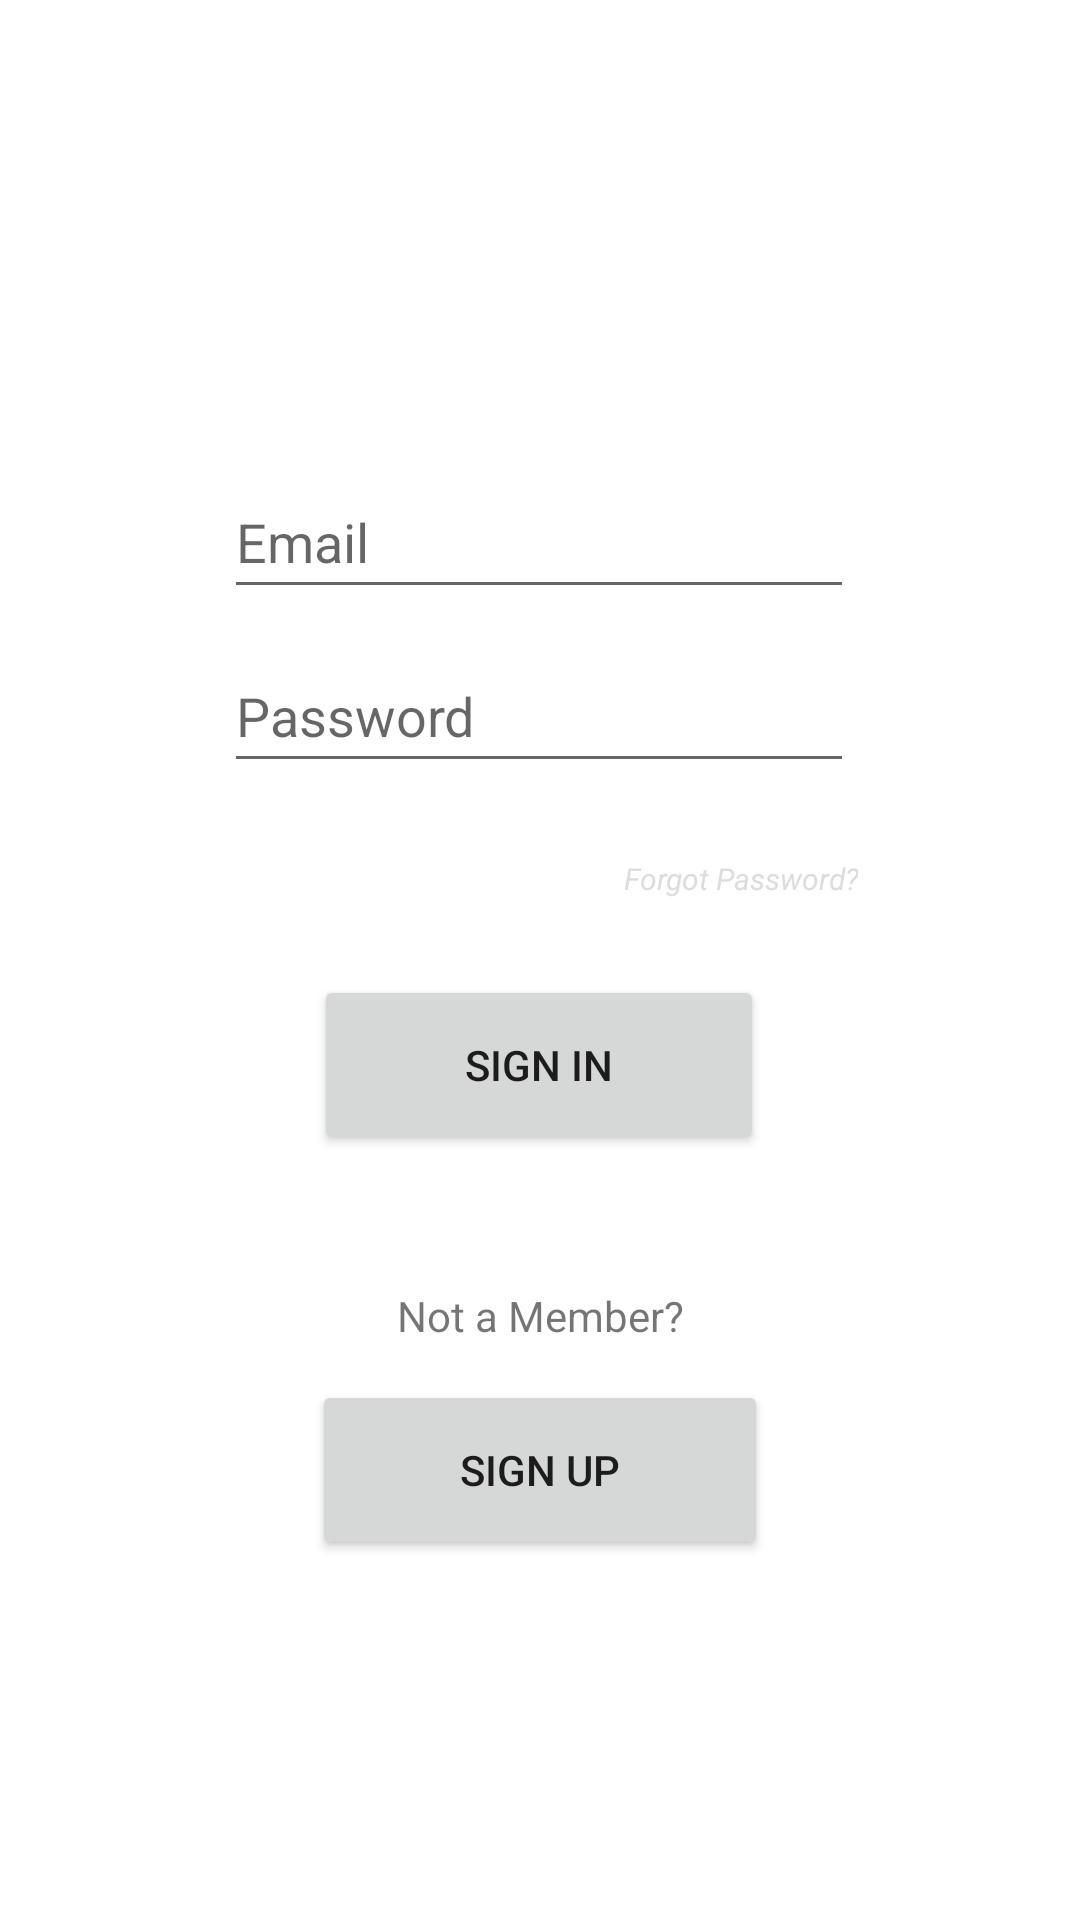

Here is an Android app screen rendered from its layout file. Give the layout XML and the strings, colors and styles it references.
<!-- AndroidManifest.xml: application theme Theme.485Final -->
<!-- res/layout/activity_signin.xml -->
<?xml version="1.0" encoding="utf-8"?>
<androidx.constraintlayout.widget.ConstraintLayout xmlns:android="http://schemas.android.com/apk/res/android"
    xmlns:app="http://schemas.android.com/apk/res-auto"
    xmlns:tools="http://schemas.android.com/tools"
    android:layout_width="match_parent"
    android:layout_height="match_parent">

    <Button
        android:id="@+id/button5"
        android:layout_width="152dp"
        android:layout_height="60dp"
        android:layout_marginBottom="120dp"
        android:text="Sign Up"
        app:cornerRadius="30dp"
        app:layout_constraintBottom_toBottomOf="parent"
        app:layout_constraintEnd_toEndOf="parent"
        app:layout_constraintStart_toStartOf="parent" />

    <EditText
        android:id="@+id/editTextTextPersonName2"
        android:layout_width="wrap_content"
        android:layout_height="wrap_content"
        android:layout_marginBottom="8dp"
        android:ems="10"
        android:hint="Password"
        android:inputType="textPersonName"
        android:minHeight="48dp"
        app:layout_constraintBottom_toTopOf="@+id/button3"
        app:layout_constraintEnd_toEndOf="parent"
        app:layout_constraintHorizontal_bias="0.497"
        app:layout_constraintStart_toStartOf="parent" />

    <Button
        android:id="@+id/button3"
        android:layout_width="144dp"
        android:layout_height="48dp"
        android:layout_marginBottom="8dp"
        android:background="#00F2F2F2"
        android:fontFamily="sans-serif-thin"
        android:text="Forgot Password?"
        android:textAlignment="viewEnd"
        android:textAllCaps="false"
        android:textColor="#DDDDDD"
        android:textSize="10sp"
        android:textStyle="bold|italic"
        app:layout_constraintBottom_toTopOf="@+id/button4"
        app:layout_constraintEnd_toEndOf="parent"
        app:layout_constraintHorizontal_bias="0.658"
        app:layout_constraintStart_toStartOf="parent" />

    <EditText
        android:id="@+id/editTextTextPersonName"
        android:layout_width="wrap_content"
        android:layout_height="wrap_content"
        android:layout_marginBottom="10dp"
        android:ems="10"
        android:hint="Email"
        android:inputType="textPersonName"
        android:minHeight="48dp"
        app:layout_constraintBottom_toTopOf="@+id/editTextTextPersonName2"
        app:layout_constraintEnd_toEndOf="parent"
        app:layout_constraintHorizontal_bias="0.497"
        app:layout_constraintStart_toStartOf="parent"
        app:layout_constraintTop_toTopOf="parent"
        app:layout_constraintVertical_bias="1.0" />

    <Button
        android:id="@+id/button4"
        android:layout_width="150dp"
        android:layout_height="60dp"
        android:layout_marginBottom="44dp"
        android:text="Sign In"
        app:cornerRadius="30dp"
        app:layout_constraintBottom_toTopOf="@+id/textView3"
        app:layout_constraintEnd_toEndOf="parent"
        app:layout_constraintHorizontal_bias="0.498"
        app:layout_constraintStart_toStartOf="parent" />

    <TextView
        android:id="@+id/textView3"
        android:layout_width="wrap_content"
        android:layout_height="wrap_content"
        android:layout_marginBottom="12dp"
        android:text="Not a Member?"
        app:layout_constraintBottom_toTopOf="@+id/button5"
        app:layout_constraintEnd_toEndOf="parent"
        app:layout_constraintStart_toStartOf="parent" />

</androidx.constraintlayout.widget.ConstraintLayout>
<!-- resources referenced by this layout -->
<resources>
  <style name="Theme.485Final" parent="Theme.MaterialComponents.DayNight.DarkActionBar">
          
          <item name="colorPrimary">@color/purple_500</item>
          <item name="colorPrimaryVariant">@color/purple_700</item>
          <item name="colorOnPrimary">@color/white</item>
          
          <item name="colorSecondary">@color/teal_200</item>
          <item name="colorSecondaryVariant">@color/teal_700</item>
          <item name="colorOnSecondary">@color/black</item>
          
          <item name="android:statusBarColor" tools:targetApi="l">?attr/colorPrimaryVariant</item>
          
      </style>
  <!-- not gathered from this repository: default colours our renderer supplied (Android Studio template values) -->
  <color name="purple_500">#FF6200EE</color>
  <color name="purple_700">#FF3700B3</color>
  <color name="teal_200">#FF03DAC5</color>
  <color name="teal_700">#FF018786</color>
  <color name="black">#FF000000</color>
  <color name="white">#FFFFFFFF</color>
</resources>
